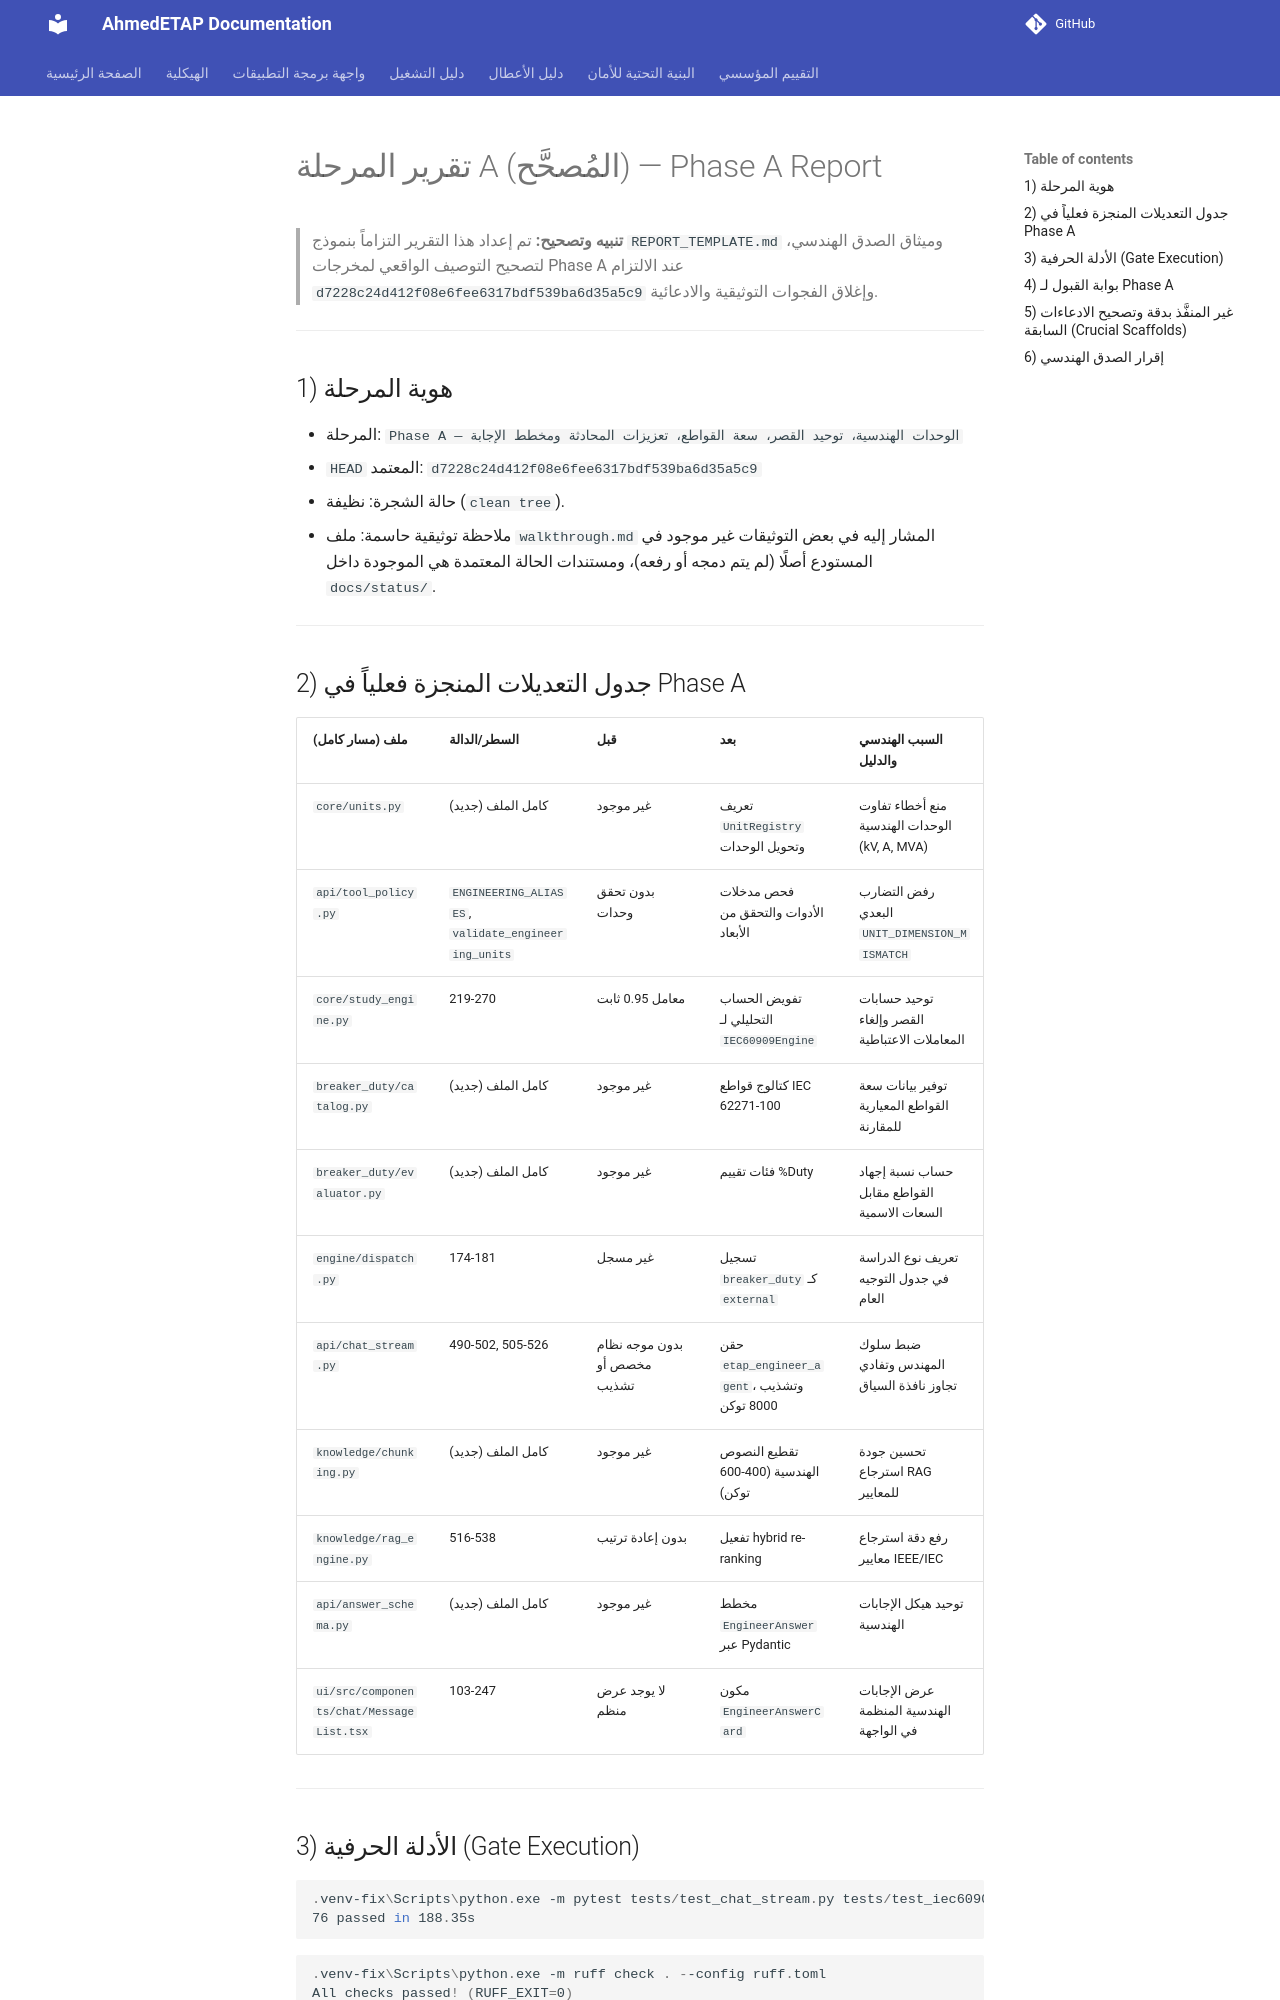

repository: ahmdelbaz28-ux/ETAP-AI-WORK- · page: status/PHASE_A_REPORT/index.html · generator: mkdocs

# تقرير المرحلة A (المُصحَّح) — Phase A Report

> **تنبيه وتصحيح:** تم إعداد هذا التقرير التزاماً بنموذج `REPORT_TEMPLATE.md` وميثاق الصدق الهندسي، لتصحيح التوصيف الواقعي لمخرجات Phase A عند الالتزام `d7228c24d412f08e6fee6317bdf539ba6d35a5c9` وإغلاق الفجوات التوثيقية والادعائية.

---

## 1) هوية المرحلة

- المرحلة: `Phase A — الوحدات الهندسية، توحيد القصر، سعة القواطع، تعزيزات المحادثة ومخطط الإجابة`
- `HEAD` المعتمد: `d7228c24d412f08e6fee6317bdf539ba6d35a5c9`
- حالة الشجرة: نظيفة (`clean tree`).
- ملاحظة توثيقية حاسمة: ملف `walkthrough.md` المشار إليه في بعض التوثيقات غير موجود في المستودع أصلًا (لم يتم دمجه أو رفعه)، ومستندات الحالة المعتمدة هي الموجودة داخل `docs/status/`.

---

## 2) جدول التعديلات المنجزة فعلياً في Phase A

| ملف (مسار كامل) | السطر/الدالة | قبل | بعد | السبب الهندسي والدليل |
|---|---|---|---|---|
| `core/units.py` | كامل الملف (جديد) | غير موجود | تعريف `UnitRegistry` وتحويل الوحدات | منع أخطاء تفاوت الوحدات الهندسية (kV, A, MVA) |
| `api/tool_policy.py` | `ENGINEERING_ALIASES`, `validate_engineering_units` | بدون تحقق وحدات | فحص مدخلات الأدوات والتحقق من الأبعاد | رفض التضارب البعدي `UNIT_DIMENSION_MISMATCH` |
| `core/study_engine.py` | 219-270 | معامل 0.95 ثابت | تفويض الحساب التحليلي لـ `IEC60909Engine` | توحيد حسابات القصر وإلغاء المعاملات الاعتباطية |
| `breaker_duty/catalog.py` | كامل الملف (جديد) | غير موجود | كتالوج قواطع IEC 62271-100 | توفير بيانات سعة القواطع المعيارية للمقارنة |
| `breaker_duty/evaluator.py` | كامل الملف (جديد) | غير موجود | فئات تقييم %Duty | حساب نسبة إجهاد القواطع مقابل السعات الاسمية |
| `engine/dispatch.py` | 174-181 | غير مسجل | تسجيل `breaker_duty` كـ `external` | تعريف نوع الدراسة في جدول التوجيه العام |
| `api/chat_stream.py` | 490-502, 505-526 | بدون موجه نظام مخصص أو تشذيب | حقن `etap_engineer_agent`، وتشذيب 8000 توكن | ضبط سلوك المهندس وتفادي تجاوز نافذة السياق |
| `knowledge/chunking.py` | كامل الملف (جديد) | غير موجود | تقطيع النصوص الهندسية (400-600 توكن) | تحسين جودة استرجاع RAG للمعايير |
| `knowledge/rag_engine.py` | 516-538 | بدون إعادة ترتيب | تفعيل hybrid re-ranking | رفع دقة استرجاع معايير IEEE/IEC |
| `api/answer_schema.py` | كامل الملف (جديد) | غير موجود | مخطط `EngineerAnswer` عبر Pydantic | توحيد هيكل الإجابات الهندسية |
| `ui/src/components/chat/MessageList.tsx` | 103-247 | لا يوجد عرض منظم | مكون `EngineerAnswerCard` | عرض الإجابات الهندسية المنظمة في الواجهة |

---
